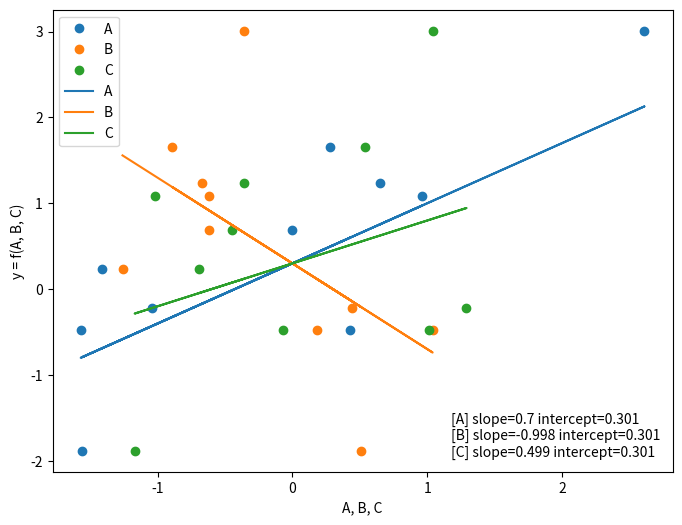

The script that saved this image:
"""
y, 2023.6.1
numpy - linalg.lstsq (2).py
https://numpy.org/doc/stable/reference/generated/numpy.linalg.lstsq.html#numpy.linalg.lstsq
    linalg.lstsq(a, b, rcond='warn')
        Return the least-squares solution to a linear matrix equation.
        Computes the vector x that approximately solves the equation a @ x = b.
"""

import numpy as np
import matplotlib.pyplot as plt
from matplotlib.offsetbox import AnchoredText
from scipy import stats

x = np.array([
    [-1.41, -1.26, -0.69],
    [0.43, 1.04, -0.07],
    [-1.57, 0.18, 1.01],
    [-1.04, 0.44, 1.29],
    [2.61, -0.36, 1.04],
    [0.28, -0.89, 0.54],
    [0.00, -0.62, -0.45],
    [-1.56, 0.51, -1.17],
    [0.96, -0.62, -1.02],
    [0.65, -0.67, -0.36]
])
y = np.array([
    0.23, -0.47, -0.48, -0.22, 3.01, 1.66, 0.69, -1.88, 1.08, 1.24
])

ones = np.expand_dims(np.ones(x.shape[0]), axis=1)
solu, resi, rank, sing = np.linalg.lstsq(np.concatenate([x, ones], axis=1), y, rcond=None)
print(f"Least-squares solution={solu}")
print(f"Sum of squared residuals={resi}")
print(f"rank={rank}")
print(f"singular values of 'correlation matrix'={sing}")
y_hat = x * solu[:-1] + solu[-1]

fig = plt.figure()
fig.set_size_inches(8, 6)
fig.set_dpi(100)
ax1 = fig.add_subplot()
for j, (color, label) in enumerate(zip(['C0', 'C1', 'C2'], ['A', 'B', 'C'])):
    ax1.plot(x[:, j], y, 'o', color=color, label=label)
ax1.set_xlabel('A, B, C')
ax1.set_ylabel('y = f(A, B, C)')
text = ''
for j, (color, label) in enumerate(zip(['C0', 'C1', 'C2'], ['A', 'B', 'C'])):
    x_, y_ = x[:, j], y_hat[:, j]
    # FIXME !! need to sort x_ and y_
    slope, intercept, r_value, p_value, std_err = stats.linregress(x_, y_)
    text += f"[{label}] {slope=:.3g} {intercept=:.3g}\n"
    ax1.plot(x_, y_, color=color, label=label)
text = text.rstrip()
print(text)
at = AnchoredText(text, prop={}, frameon=False, loc='lower right')
ax1.add_artist(at)
ax1.legend()
plt.show()

"""
https://www.askpython.com/python-modules/numpy/numpy-linalg-lstsq
# assigning the arrays
# the coefficient matrix
A = np.array([[1, 2],
              [-1, 1],
              [0, 3]])
# the coordinate matrix
B = np.array([1, 3, 0])
# displaying the original matrices
print("The coefficient matrix is =", A)
print("the coordinate matrix is=", B)
# calculating the approximate values
R, residuals, RANK, sing = np.linalg.lstsq(A, B, rcond=None)
# displaying the results
print("the least square solutions are'", R)
print("the residuals are=", residuals)
print("The singular values of the coefficient matrix are=", sing)
print("the rank of the matrix is", RANK)
"""
